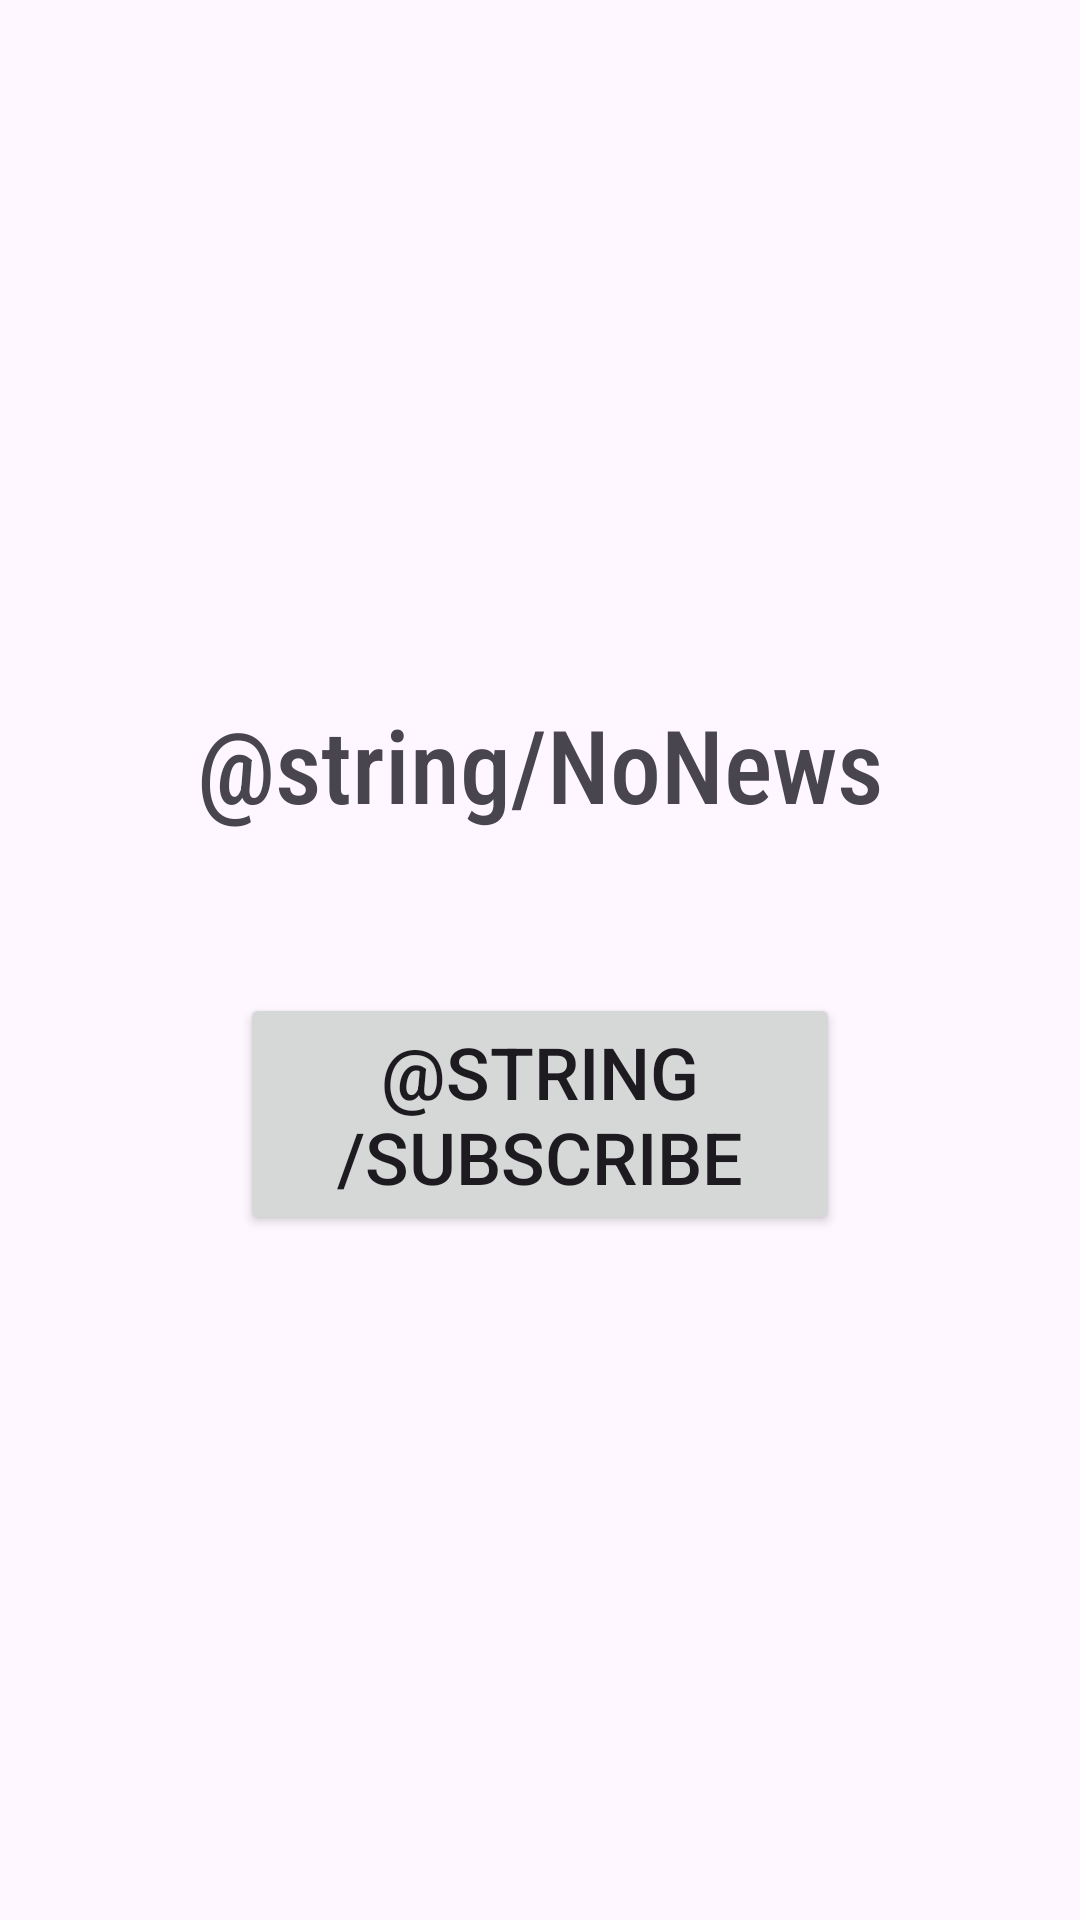

This screen was rendered from an Android layout file. Write that file and the resources it references.
<!-- AndroidManifest.xml: application theme Theme.SummerPractice -->
<!-- res/layout/fragment_news.xml -->
<?xml version="1.0" encoding="utf-8"?>
<androidx.constraintlayout.widget.ConstraintLayout xmlns:android="http://schemas.android.com/apk/res/android"
    xmlns:app="http://schemas.android.com/apk/res-auto"
    xmlns:tools="http://schemas.android.com/tools"
    android:layout_width="match_parent"
    android:layout_height="match_parent"
    tools:context=".NewsFragment">

    <TextView
        android:id="@+id/noNews_tv"
        android:layout_width="wrap_content"
        android:layout_height="wrap_content"
        android:fontFamily="sans-serif-condensed-medium"
        android:text="@string/NoNews"
        android:textSize="34sp"
        app:layout_constraintBottom_toBottomOf="parent"
        app:layout_constraintEnd_toEndOf="parent"
        app:layout_constraintStart_toStartOf="parent"
        app:layout_constraintTop_toTopOf="parent"
        app:layout_constraintVertical_bias="0.39" />

    <Button
        android:id="@+id/subscribe_but"
        android:layout_width="0dp"
        android:layout_height="wrap_content"
        android:layout_marginStart="80dp"
        android:layout_marginEnd="80dp"
        android:text="@string/Subscribe"
        android:textSize="24sp"
        app:layout_constraintBottom_toBottomOf="parent"
        app:layout_constraintEnd_toEndOf="parent"
        app:layout_constraintHorizontal_bias="0.0"
        app:layout_constraintStart_toStartOf="parent"
        app:layout_constraintTop_toBottomOf="@+id/noNews_tv"
        app:layout_constraintVertical_bias="0.19" />
</androidx.constraintlayout.widget.ConstraintLayout>
<!-- resources referenced by this layout -->
<resources>
  <style name="Theme.SummerPractice" parent="Base.Theme.SummerPractice" />
  <style name="Base.Theme.SummerPractice" parent="Theme.Material3.DayNight.NoActionBar">
          
          
          <item name="colorPrimary">@color/primary</item>
          <item name="colorPrimaryDark">@color/primary_dark</item>
          <item name="colorAccent">@color/accent</item>
      </style>
  <color name="primary">#9C27B0</color>
  <color name="primary_dark">#7B1FA2</color>
  <color name="accent">#FFC107</color>
</resources>
